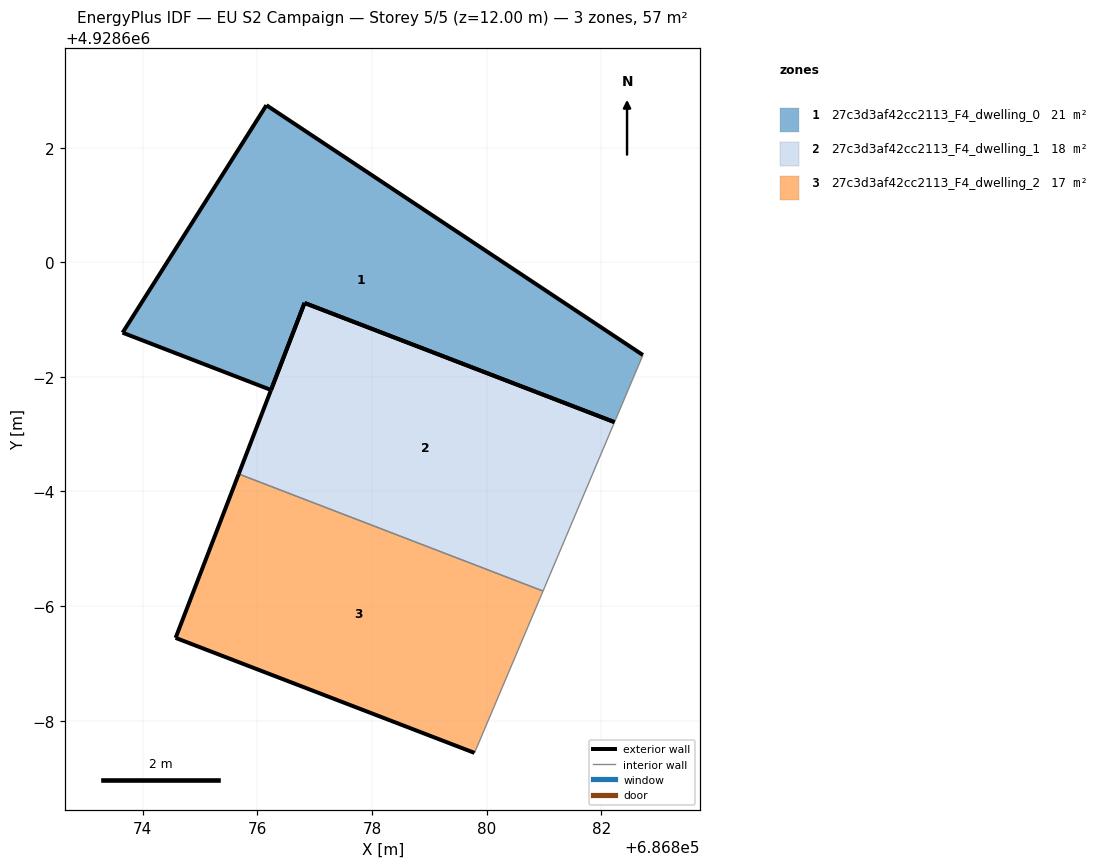
=== STOREY PLAN SPEC (per zone: floor XY polygon, exterior-wall plan segments, windows/doors) ===
zone 1: 27c3d3af42cc2113_F4_dwelling_0  (21.5 m²)
  floor: (686882.23, 4928597.21) (686882.73, 4928598.38) (686876.16, 4928602.74) (686873.65, 4928598.77) (686876.24, 4928597.77) (686876.82, 4928599.29)
  exterior wall: (686876.16, 4928602.74) – (686882.73, 4928598.38)  [7.9 m]
  exterior wall: (686882.23, 4928597.21) – (686876.82, 4928599.29)  [5.8 m]
  exterior wall: (686876.24, 4928597.77) – (686873.65, 4928598.77)  [2.8 m]
  exterior wall: (686873.65, 4928598.77) – (686876.16, 4928602.74)  [4.7 m]
  exterior wall: (686876.82, 4928599.29) – (686876.24, 4928597.77)  [1.6 m]
  interior walls: 1
zone 2: 27c3d3af42cc2113_F4_dwelling_1  (18.4 m²)
  floor: (686880.98, 4928594.26) (686882.23, 4928597.21) (686876.83, 4928599.29) (686876.82, 4928599.29) (686876.24, 4928597.77) (686876.23, 4928597.77) (686875.67, 4928596.30)
  exterior wall: (686875.67, 4928596.30) – (686876.23, 4928597.77)  [1.6 m]
  exterior wall: (686876.23, 4928597.77) – (686876.24, 4928597.77)  [0.0 m]
  exterior wall: (686876.82, 4928599.29) – (686876.83, 4928599.29)  [0.0 m]
  exterior wall: (686876.83, 4928599.29) – (686882.23, 4928597.21)  [5.8 m]
  exterior wall: (686876.24, 4928597.77) – (686876.82, 4928599.29)  [1.6 m]
  interior walls: 2
zone 3: 27c3d3af42cc2113_F4_dwelling_2  (17.3 m²)
  floor: (686879.79, 4928591.44) (686880.98, 4928594.26) (686875.67, 4928596.30) (686874.57, 4928593.45)
  exterior wall: (686879.79, 4928591.44) – (686874.57, 4928593.45)  [5.6 m]
  exterior wall: (686874.57, 4928593.45) – (686875.67, 4928596.30)  [3.1 m]
  interior walls: 2

=== DERIVED (storey summary) ===
Building: EU S2 Campaign
Storey: 5 of 5  (floor level z = 12.00 m)
Storey gross floor area: 57.1 m²
Zones on this storey: 3
  - 27c3d3af42cc2113_F4_dwelling_0: floor 21.5 m²; exterior wall 22.8 m (68.3 m²); WWR 0.0%
  - 27c3d3af42cc2113_F4_dwelling_1: floor 18.4 m²; exterior wall 9.0 m (27.0 m²); WWR 0.0%
  - 27c3d3af42cc2113_F4_dwelling_2: floor 17.3 m²; exterior wall 8.7 m (26.0 m²); WWR 0.0%
Zone adjacency (shared interzone walls):
  - 27c3d3af42cc2113_F4_dwelling_1 ↔ 27c3d3af42cc2113_F4_dwelling_2